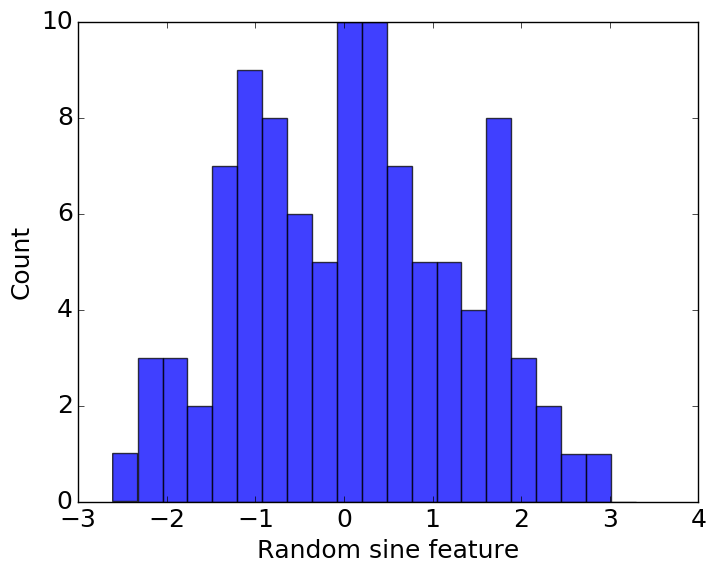

The file beside this chart, header and first rows:
bin, n_per_bin
-2.611182034512868899e+00, 1.000000000000000000e+00
-2.329935719715276576e+00, 3.000000000000000000e+00
-2.048689404917684254e+00, 3.000000000000000000e+00
-1.767443090120091931e+00, 2.000000000000000000e+00
-1.486196775322499608e+00, 7.000000000000000000e+00
-1.204950460524907285e+00, 9.000000000000000000e+00
-9.237041457273149625e-01, 8.000000000000000000e+00
-6.424578309297226397e-01, 6.000000000000000000e+00
-3.612115161321303169e-01, 5.000000000000000000e+00
-7.996520133453799417e-02, 1.000000000000000000e+01
2.012811134630543286e-01, 1.000000000000000000e+01
4.825274282606466514e-01, 7.000000000000000000e+00
7.637737430582389742e-01, 5.000000000000000000e+00
1.045020057855831297e+00, 5.000000000000000000e+00
1.326266372653423620e+00, 4.000000000000000000e+00
1.607512687451016387e+00, 8.000000000000000000e+00
1.888759002248608265e+00, 3.000000000000000000e+00
2.170005317046200144e+00, 2.000000000000000000e+00
2.451251631843792911e+00, 1.000000000000000000e+00
2.732497946641385678e+00, 1.000000000000000000e+00
3.013744261438977556e+00, 0.000000000000000000e+00
3.294990576236569435e+00, nan
